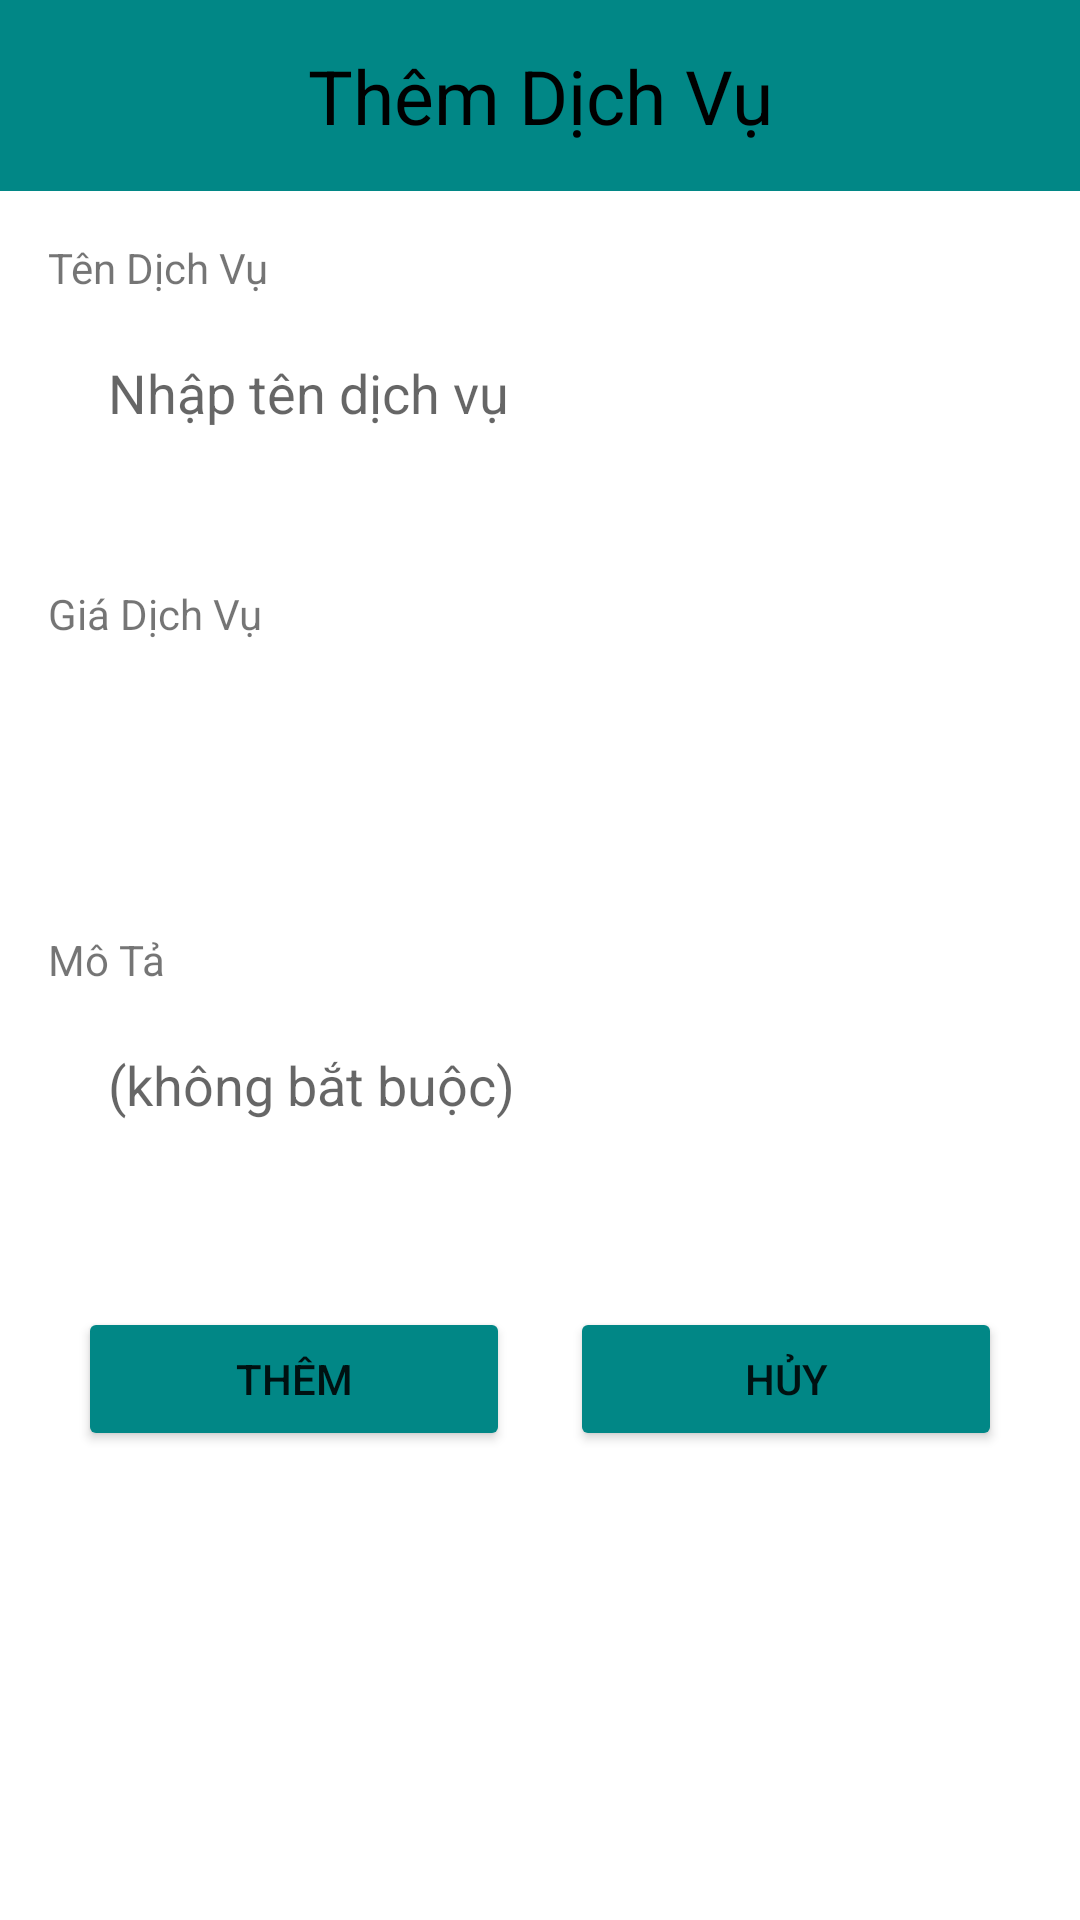

The Android layout XML behind this screen, and the referenced resources:
<!-- AndroidManifest.xml: application theme Theme.QuanLyPhongTro -->
<!-- res/layout/dialog_add_dichvu.xml -->
<?xml version="1.0" encoding="utf-8"?>
<ScrollView xmlns:android="http://schemas.android.com/apk/res/android"
    android:layout_width="match_parent"
    android:layout_height="match_parent"
    xmlns:app="http://schemas.android.com/apk/res-auto"

    android:orientation="vertical">

    <LinearLayout
        android:layout_width="match_parent"
        android:layout_height="wrap_content"
        android:gravity="center"
        android:background="@color/white"

        android:orientation="vertical">

        <TextView
            android:layout_width="match_parent"
            android:layout_height="wrap_content"
            android:background="@color/teal_700"
            android:gravity="center"
            android:padding="15sp"
            android:text="Thêm Dịch Vụ"

            android:textColor="@color/black"
            android:textSize="25sp"/>

        <LinearLayout
            android:layout_width="match_parent"
            android:layout_height="wrap_content"
            android:orientation="vertical">

            <LinearLayout
                android:layout_width="match_parent"
                android:layout_height="wrap_content"
                android:orientation="vertical"
                android:padding="16sp">

                <TextView
                    android:layout_width="match_parent"
                    android:layout_height="wrap_content"
                    android:gravity="start"
                    android:text="Tên Dịch Vụ" />

                <EditText
                    android:id="@+id/ed_TenDichVu_DV"
                    android:layout_width="match_parent"
                    android:layout_height="wrap_content"
                    android:background="@drawable/bg_white_conor_10_border_gary"
                    android:hint="Nhập tên dịch vụ"
                    android:padding="20sp" />
            </LinearLayout>

            <LinearLayout
                android:layout_width="match_parent"
                android:layout_height="wrap_content"
                android:orientation="vertical"
                android:padding="16sp">

                <TextView
                    android:layout_width="match_parent"
                    android:layout_height="wrap_content"
                    android:gravity="start"
                    android:text="Giá Dịch Vụ" />

                <EditText
                    android:id="@+id/ed_GiaDichVu_DV"
                    android:layout_width="match_parent"
                    android:layout_height="wrap_content"
                    android:background="@drawable/bg_white_conor_10_border_gary"

                    android:padding="20sp" />
            </LinearLayout>

            <LinearLayout
                android:layout_width="match_parent"
                android:layout_height="wrap_content"
                android:orientation="vertical"
                android:padding="16sp">

                <TextView
                    android:layout_width="match_parent"
                    android:layout_height="wrap_content"
                    android:gravity="start"
                    android:text="Mô Tả" />

                <EditText
                    android:id="@+id/ed_MoTa_DV"
                    android:layout_width="match_parent"
                    android:layout_height="wrap_content"
                    android:background="@drawable/bg_white_conor_10_border_gary"
                    android:hint="(không bắt buộc)"
                    android:padding="20sp" />
            </LinearLayout>


            <LinearLayout
                android:layout_width="match_parent"
                android:layout_height="wrap_content"
                android:orientation="horizontal"
                android:padding="16sp">

                <Button
                    android:id="@+id/btn_them_DV"
                    android:layout_width="0sp"
                    android:layout_height="wrap_content"
                    android:layout_margin="10sp"
                    android:layout_weight="1"
                    app:cornerRadius="20sp"
                    android:backgroundTint="@color/teal_700"
                    android:text="Thêm" />

                <Button
                    android:id="@+id/btn_huy_DV"
                    android:layout_width="0sp"
                    android:layout_height="wrap_content"
                    android:layout_margin="10sp"
                    android:layout_weight="1"
                    android:backgroundTint="@color/teal_700"
                    android:text="Hủy"
                    app:cornerRadius="20sp" />
            </LinearLayout>
        </LinearLayout>
    </LinearLayout>


</ScrollView>
<!-- resources referenced by this layout -->
<resources>
  <style name="Theme.QuanLyPhongTro" parent="Theme.MaterialComponents.DayNight.DarkActionBar">
          
          <item name="colorPrimary">@color/purple_500</item>
          <item name="colorPrimaryVariant">@color/purple_700</item>
          <item name="colorOnPrimary">@color/white</item>
          
          <item name="colorSecondary">@color/teal_200</item>
          <item name="colorSecondaryVariant">@color/teal_700</item>
          <item name="colorOnSecondary">@color/black</item>
          
          <item name="android:statusBarColor">?attr/colorPrimaryVariant</item>
          
      </style>
  <!-- not gathered from this repository: default colours our renderer supplied (Android Studio template values) -->
  <color name="purple_500">#FF6200EE</color>
  <color name="purple_700">#FF3700B3</color>
  <color name="teal_200">#FF03DAC5</color>
  <color name="teal_700">#FF018786</color>
  <color name="black">#FF000000</color>
  <color name="white">#FFFFFFFF</color>
</resources>
